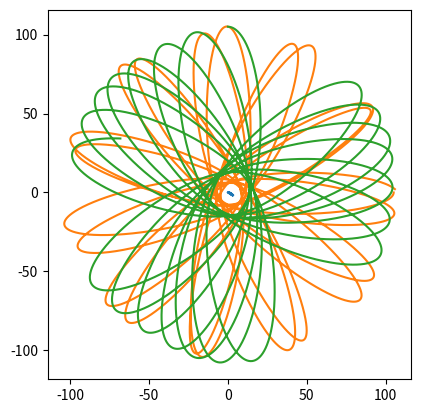

Generate this figure with matplotlib:
#!/usr/bin/env python
# coding: utf-8

# In[1]:


import matplotlib

from abc import ABC, abstractmethod
import numpy as np
from numpy import array as vec
import numpy.linalg
import matplotlib.pyplot as plt
import itertools

MODEL_G = 0.7  # гравитационная постоянная
COLLISION_DISTANCE = 5.0
COLLISION_COEFFICIENT = 50.0
MODEL_DELTA_T = 0.01
TIME_TO_MODEL = 100

# ABC это не алфавит, а AbstractBaseClass. Не даст создать экземпляр, пока не переопределишь все методы-заглушки
class Universe(ABC):
    """Невнятная вселенная, основа всех миров"""

    def __init__(self):
        self.bodies = []

    @abstractmethod
    def gravity_flow_dencity_per_1_1(self, dist):
        """
        Плотность потока гравитационного поля между двумя
        единичными массами на заданном расстоянии
        """
        ...

    def model_step(self):
        """Итерация решения задачи Коши. Конечно не присуща вселенной, но тут на своём месте"""
        for b1, b2 in itertools.product(self.bodies, self.bodies):
            if b1 != b2:
                b1.apply_force(b1.force_induced_by_other(b2))
        for b in self.bodies:
            b.advance()

    def add_body(self, body):
        self.bodies.append(body)


class MaterialPoint:
    """Материальная точка, движущаяся по двумерной плоскости"""
    
    def __init__(self, universe, mass, position, velocity):
        self.universe = universe
        self.mass = mass
        self.position = position
        self.velocity = velocity
        universe.add_body(self)

        self.ptrace = [self.position.copy()]
        self.vtrace = [self.velocity.copy()]
    
    def force_induced_by_other(self, other):
        """Сила, с которой другое тело действует на данное"""
        delta_p = other.position - self.position
        distance = numpy.linalg.norm(delta_p)  # Евклидова норма (по теореме Пифагора)
        force_direction = delta_p / distance
        force = force_direction * self.mass * other.mass *            self.universe.gravity_flow_dencity_per_1_1(distance)
                
        return force

    def advance(self):
        """Перемещаем тело, исходя из его скорости"""
        self.position += self.velocity * MODEL_DELTA_T
        self.ptrace.append(self.position.copy())
        self.vtrace.append(self.velocity.copy())

    def apply_force(self, force):
        """Изменяем скорость, исходя из силы, действующей на тело"""
        self.velocity += force * MODEL_DELTA_T / self.mass


class Universe2D(Universe):
    def __init__(self,
                 G,                  # гравитационная постоянная
                 k,                  # коэффициент при упругом соударении
                 collision_distance  # всё-таки это не точки
                 ):
        super().__init__()
        self.G = G
        self.k = k
        self.collision_distance = collision_distance

    def gravity_flow_dencity_per_1_1(self, dist):
        # будем считать, что отскакивают точки друг от друга резко,
        # но стараться не допускать этого

        if dist > self.collision_distance:
            # Ситуация с обычным потоком поля — просто притяжение
            return self.G / dist 
        else:
            # Отталкивание при соударении (притяжение убираем).
            # К гравитации не относится, т.к. имеет скорее электростатическую
            # природу, так что это sort of hack.
            # Никаких конкретных законов не реализует, просто нечто отрицательное =)
            return -self.k / dist

u = Universe2D(MODEL_G, COLLISION_COEFFICIENT, COLLISION_DISTANCE)
# u = Universe2D(MODEL_G, 20, 4)

bodies = [
    MaterialPoint(u, 5000., vec([  0.,   0.]), vec([ 0.,   0.])),
    MaterialPoint(u,     10., vec([105.,   0.]), vec([ 0., -10.])),
    MaterialPoint(u,     10., vec([  0., 105.]), vec([15.,   0.]))
]
    
steps = int(TIME_TO_MODEL / MODEL_DELTA_T)
for stepn in range(steps):
    u.model_step()


plt.gca().set_aspect('equal')

for b in bodies:
    # Вот так понятно
    # t = b.ptrace
    # xs = [p[0] for p in t]
    # ys = [p[1] for p in t]
    # plt.plot(xs, ys)
    # А так — лихо. Кто объяснит? =)
    plt.plot(*tuple(map(list, zip(*b.ptrace))))

plt.show();


# In[ ]:




